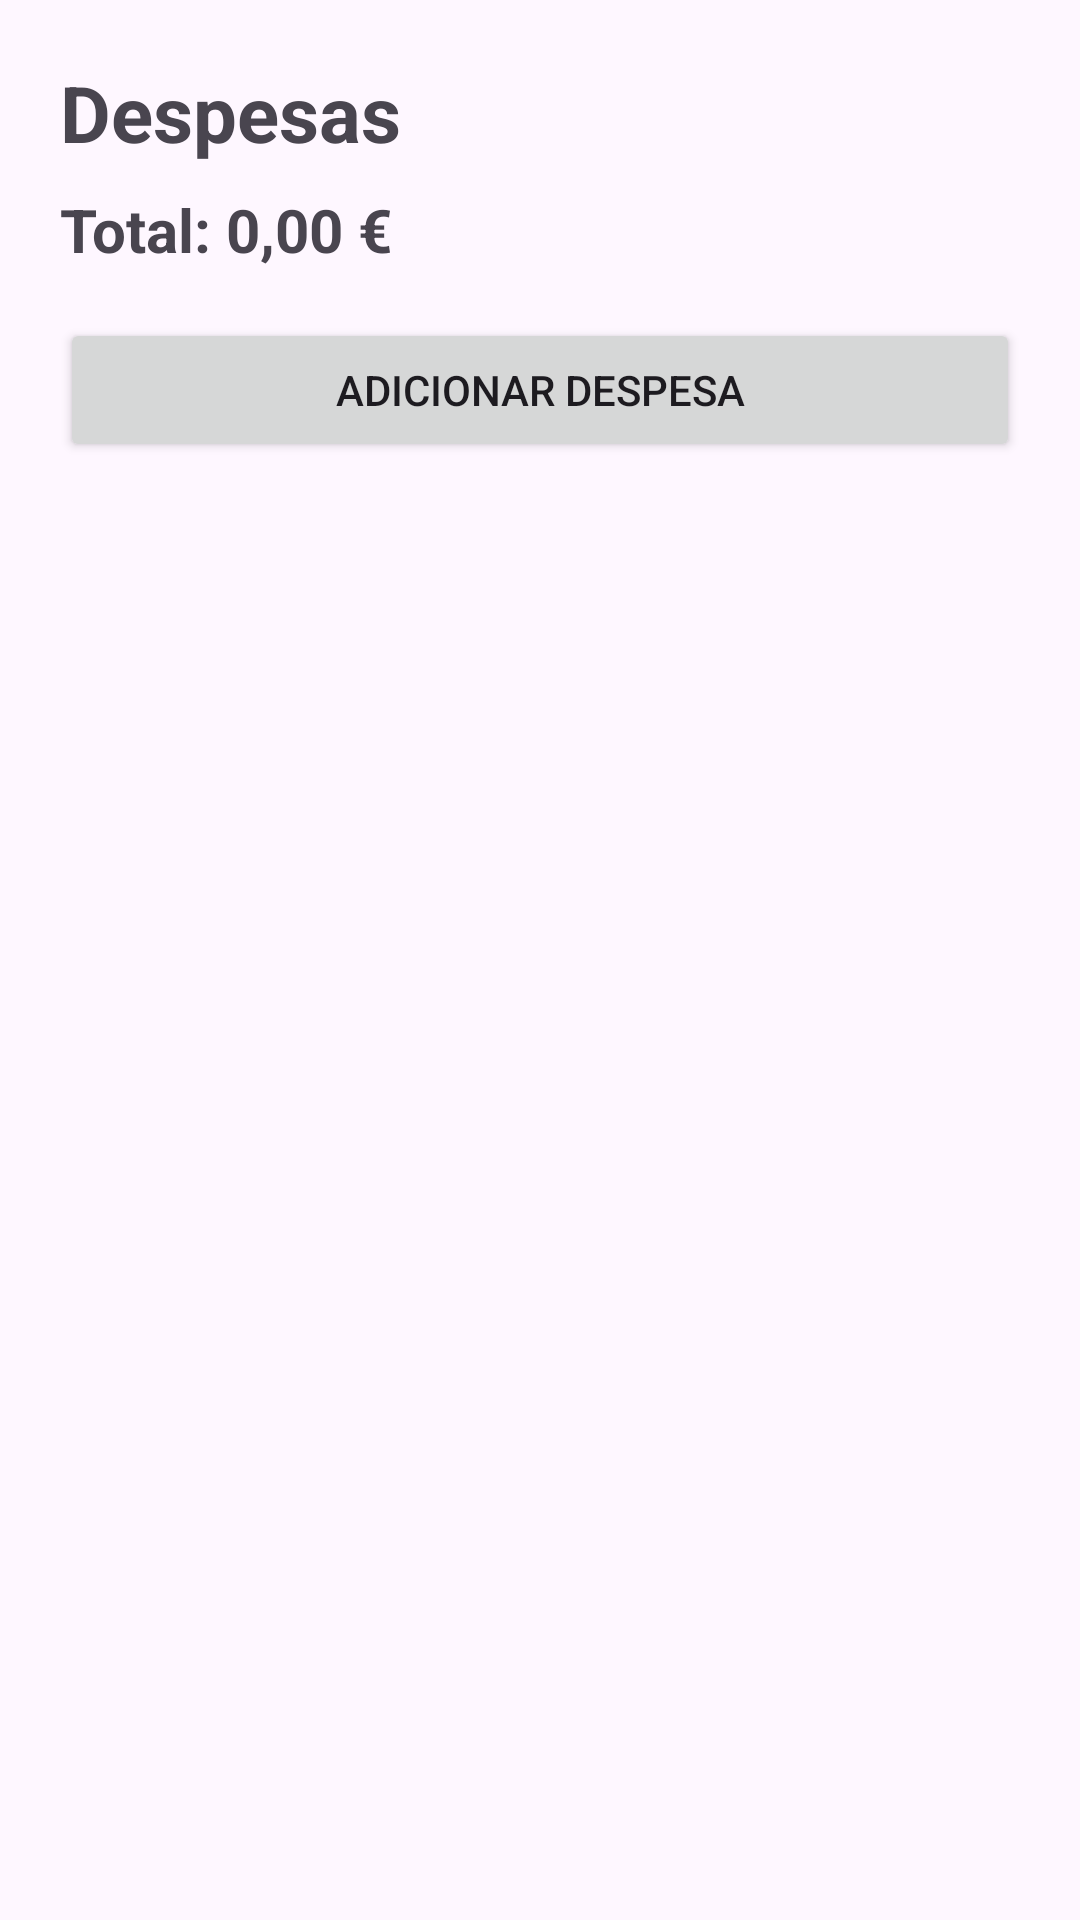

Android layout source for this screen:
<!-- AndroidManifest.xml: application theme Theme.ContaComigo -->
<!-- res/layout/activity_expenses.xml -->
<?xml version="1.0" encoding="utf-8"?>
<LinearLayout
    xmlns:android="http://schemas.android.com/apk/res/android"
    android:layout_width="match_parent"
    android:layout_height="match_parent"
    android:orientation="vertical"
    android:padding="20dp">

    <TextView
        android:id="@+id/tvExpensesTitle"
        android:layout_width="match_parent"
        android:layout_height="wrap_content"
        android:text="Despesas"
        android:textSize="26sp"
        android:textStyle="bold" />

    <TextView
        android:id="@+id/tvExpensesTotal"
        android:layout_width="match_parent"
        android:layout_height="wrap_content"
        android:layout_marginTop="8dp"
        android:text="Total: 0,00 €"
        android:textSize="20sp"
        android:textStyle="bold" />

    <Button
        android:id="@+id/btnAddExpense"
        android:layout_width="match_parent"
        android:layout_height="wrap_content"
        android:layout_marginTop="16dp"
        android:text="Adicionar despesa" />

    <ProgressBar
        android:id="@+id/progressExpenses"
        android:layout_width="wrap_content"
        android:layout_height="wrap_content"
        android:layout_gravity="center_horizontal"
        android:layout_marginTop="20dp"
        android:visibility="gone" />

    <TextView
        android:id="@+id/tvExpensesEmpty"
        android:layout_width="match_parent"
        android:layout_height="wrap_content"
        android:layout_marginTop="24dp"
        android:gravity="center"
        android:text="Ainda não existem despesas."
        android:textSize="16sp"
        android:visibility="gone" />

    <ScrollView
        android:layout_width="match_parent"
        android:layout_height="0dp"
        android:layout_marginTop="12dp"
        android:layout_weight="1">

        <LinearLayout
            android:id="@+id/expensesContainer"
            android:layout_width="match_parent"
            android:layout_height="wrap_content"
            android:orientation="vertical" />

    </ScrollView>

</LinearLayout>
<!-- resources referenced by this layout -->
<resources>
  <style name="Theme.ContaComigo" parent="Base.Theme.ContaComigo" />
  <style name="Base.Theme.ContaComigo" parent="Theme.Material3.DayNight.NoActionBar">
          
          
      </style>
</resources>
